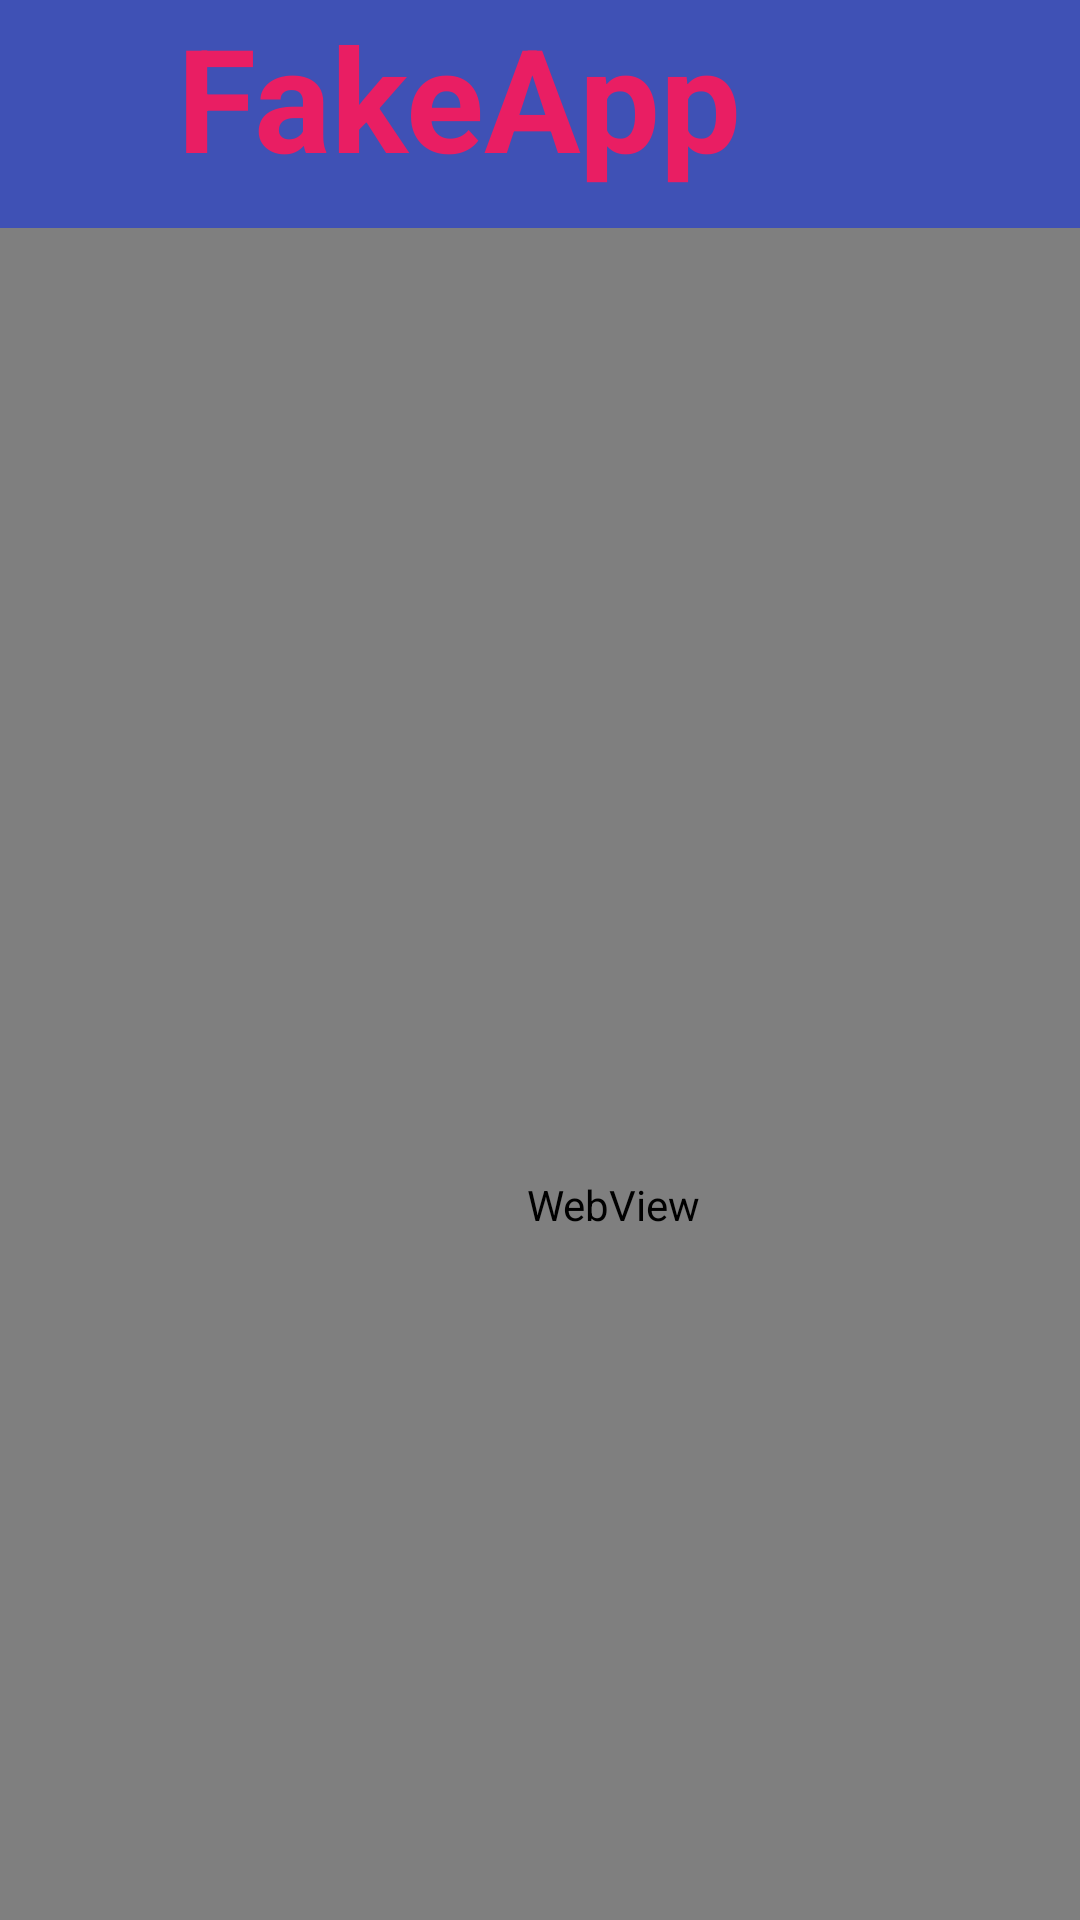

Layout XML and referenced resources for this Android screen:
<!-- AndroidManifest.xml: application theme Theme.FakeApp -->
<!-- res/layout/activity_view.xml -->
<?xml version="1.0" encoding="utf-8"?>
<androidx.constraintlayout.widget.ConstraintLayout xmlns:android="http://schemas.android.com/apk/res/android"
    xmlns:app="http://schemas.android.com/apk/res-auto"
    xmlns:tools="http://schemas.android.com/tools"
    android:layout_width="match_parent"
    android:layout_height="match_parent"
    android:background="@color/white"
    tools:context=".view">

    <TextView
        android:id="@+id/textView3"
        android:layout_width="415dp"
        android:layout_height="78dp"
        android:background="#3F51B5"
        android:text="FakeApp"
        android:textAlignment="center"
        android:textColor="#E91E63"
        android:textSize="48sp"
        android:textStyle="bold"
        app:layout_constraintBottom_toBottomOf="parent"
        app:layout_constraintEnd_toEndOf="parent"
        app:layout_constraintHorizontal_bias="1.0"
        app:layout_constraintStart_toStartOf="parent"
        app:layout_constraintTop_toTopOf="parent"
        app:layout_constraintVertical_bias="0.0" />

    <WebView
        android:id="@+id/deeplink_webview"
        android:layout_width="409dp"
        android:layout_height="651dp"
        android:layout_marginTop="76dp"
        app:layout_constraintTop_toTopOf="@+id/textView3"
        tools:layout_editor_absoluteX="-3dp" />

</androidx.constraintlayout.widget.ConstraintLayout>
<!-- resources referenced by this layout -->
<resources>
  <style name="Theme.FakeApp" parent="Theme.MaterialComponents.DayNight.DarkActionBar">
          
          <item name="colorPrimary">@color/purple_500</item>
          <item name="colorPrimaryVariant">@color/purple_700</item>
          <item name="colorOnPrimary">@color/white</item>
          
          <item name="colorSecondary">@color/teal_200</item>
          <item name="colorSecondaryVariant">@color/teal_700</item>
          <item name="colorOnSecondary">@color/black</item>
          
          <item name="android:statusBarColor" tools:targetApi="l">?attr/colorPrimaryVariant</item>
          
      </style>
  <!-- not gathered from this repository: default colours our renderer supplied (Android Studio template values) -->
  <color name="purple_500">#FF6200EE</color>
  <color name="purple_700">#FF3700B3</color>
  <color name="teal_200">#FF03DAC5</color>
  <color name="teal_700">#FF018786</color>
  <color name="black">#FF000000</color>
  <color name="white">#FFFFFFFF</color>
</resources>
